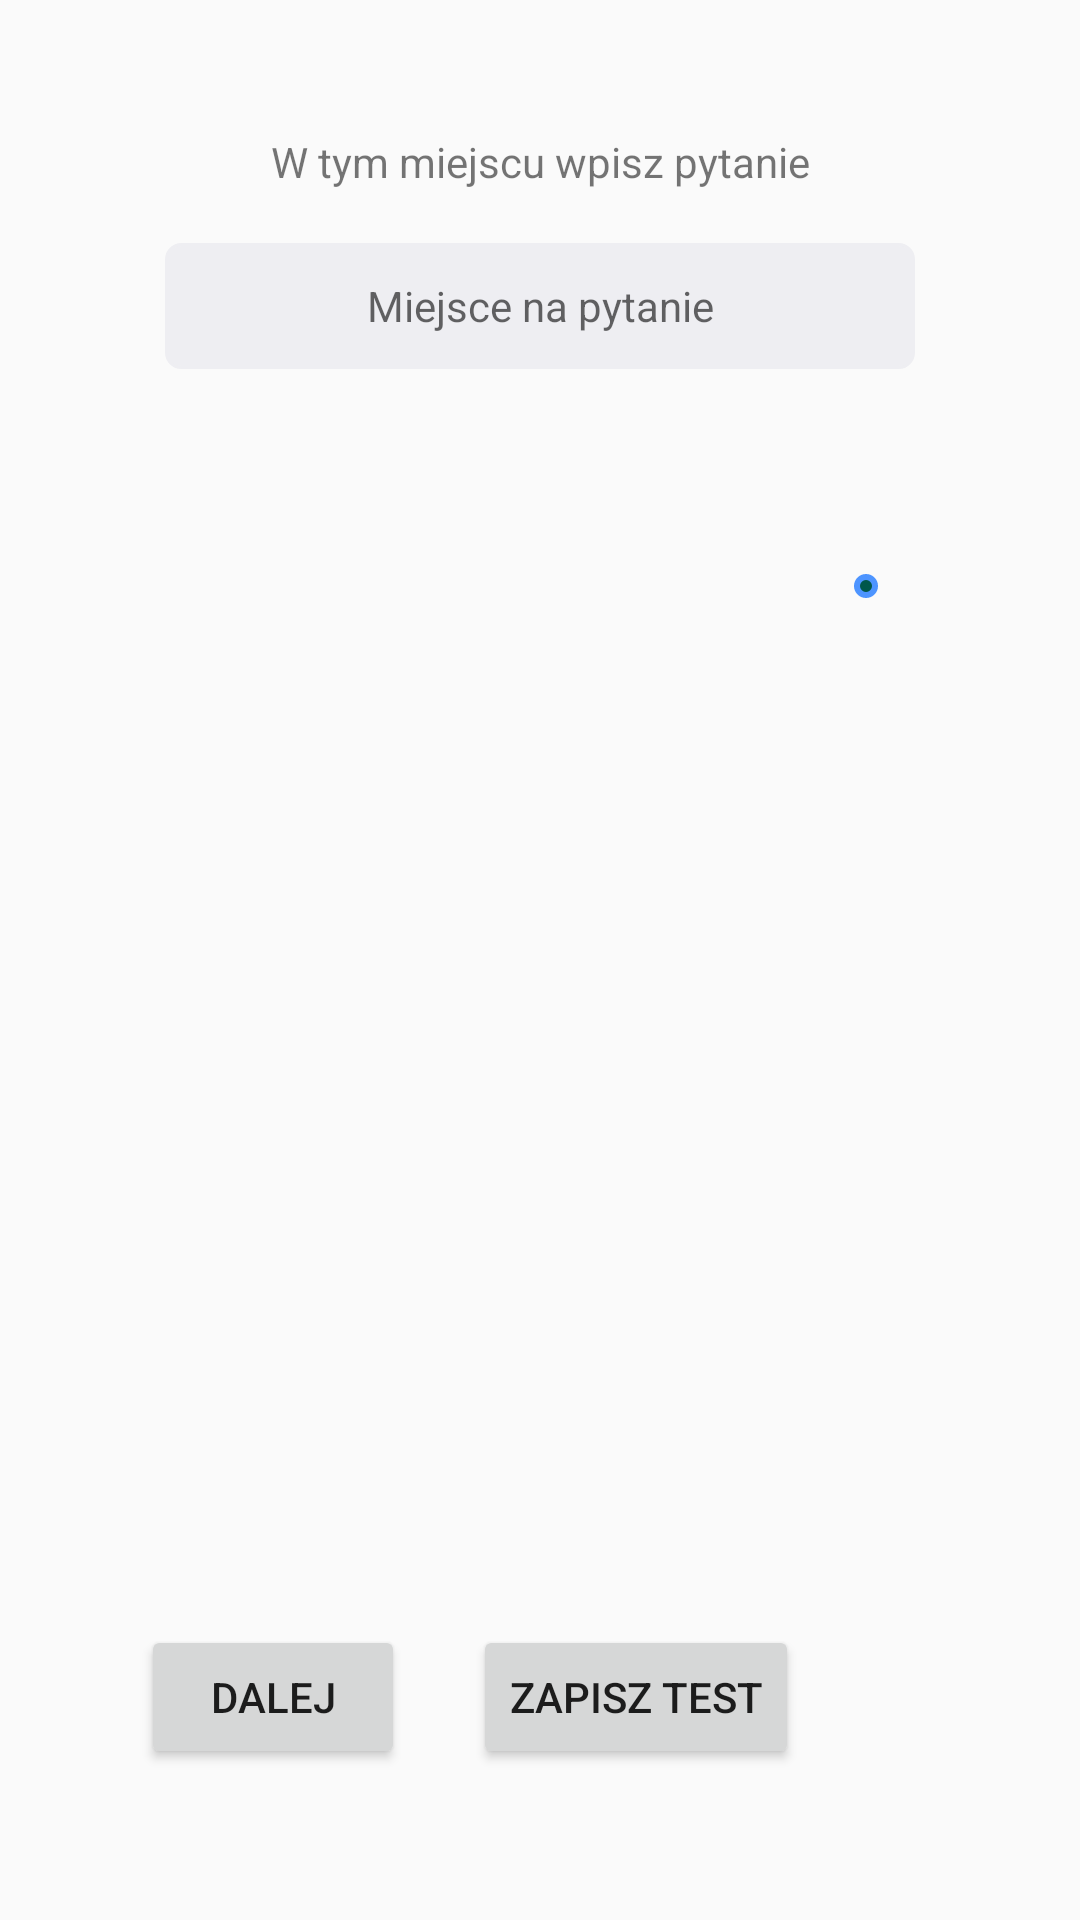

Produce the Android XML layout that renders to this screen, including the resource entries it uses.
<!-- AndroidManifest.xml: application theme AppTheme -->
<!-- res/layout/activity_create_test.xml -->
<?xml version="1.0" encoding="utf-8"?>
<android.support.constraint.ConstraintLayout xmlns:android="http://schemas.android.com/apk/res/android"
    xmlns:app="http://schemas.android.com/apk/res-auto"
    xmlns:tools="http://schemas.android.com/tools"
    android:layout_width="match_parent"
    android:layout_height="match_parent">

    <LinearLayout
        android:id="@+id/answerContainer"
        android:layout_width="wrap_content"
        android:layout_height="wrap_content"
        android:layout_marginTop="8dp"
        android:layout_marginBottom="8dp"
        android:orientation="vertical"
        app:layout_constraintBottom_toBottomOf="parent"
        app:layout_constraintEnd_toEndOf="parent"
        app:layout_constraintStart_toStartOf="parent"
        app:layout_constraintTop_toBottomOf="@+id/sentence"
        app:layout_constraintVertical_bias="0.059"></LinearLayout>

    <EditText
        android:id="@+id/sentence"
        android:layout_width="250dp"
        android:layout_height="42dp"
        android:layout_marginStart="8dp"
        android:layout_marginLeft="8dp"
        android:layout_marginTop="8dp"
        android:layout_marginEnd="8dp"
        android:layout_marginRight="8dp"
        android:layout_marginBottom="8dp"
        android:background="@drawable/rounded_input"


        android:ems="10"
        android:hint="Miejsce na pytanie"
        android:inputType="textPersonName"
        android:textAlignment="center"
        android:textCursorDrawable="@drawable/default_text_cursor"
        android:textSize="14sp"
        app:layout_constraintBottom_toBottomOf="parent"
        app:layout_constraintEnd_toEndOf="parent"
        app:layout_constraintStart_toStartOf="parent"
        app:layout_constraintTop_toBottomOf="@+id/enterPassword3"
        app:layout_constraintVertical_bias="0.017" />

    <TextView
        android:id="@+id/enterPassword3"
        android:layout_width="wrap_content"
        android:layout_height="20dp"
        android:layout_marginStart="8dp"
        android:layout_marginLeft="8dp"
        android:layout_marginTop="8dp"
        android:layout_marginEnd="8dp"
        android:layout_marginRight="8dp"
        android:layout_marginBottom="8dp"
        android:text="W tym miejscu wpisz pytanie"
        app:layout_constraintBottom_toBottomOf="parent"
        app:layout_constraintEnd_toEndOf="parent"
        app:layout_constraintStart_toStartOf="parent"
        app:layout_constraintTop_toTopOf="parent"
        app:layout_constraintVertical_bias="0.06" />

    <ImageButton
        android:id="@+id/addInput"
        android:layout_width="wrap_content"
        android:layout_height="wrap_content"
        android:layout_marginTop="8dp"
        android:background="@drawable/circle_shape"
        android:text="Button"
        app:layout_constraintBottom_toBottomOf="parent"
        app:layout_constraintEnd_toEndOf="parent"
        app:layout_constraintHorizontal_bias="0.809"
        app:layout_constraintStart_toStartOf="parent"
        app:layout_constraintTop_toBottomOf="@+id/answerContainer"
        app:layout_constraintVertical_bias="0.049"
        app:srcCompat="@drawable/add_white" />

    <android.support.constraint.Guideline
        android:id="@+id/guideline19"
        android:layout_width="wrap_content"
        android:layout_height="wrap_content"
        android:orientation="horizontal"
        app:layout_constraintGuide_begin="50dp" />

    <Button
        android:id="@+id/next"
        android:layout_width="wrap_content"
        android:layout_height="wrap_content"
        android:text="Dalej"
        app:layout_constraintBottom_toBottomOf="parent"
        app:layout_constraintEnd_toEndOf="parent"
        app:layout_constraintHorizontal_bias="0.173"
        app:layout_constraintStart_toStartOf="parent"
        app:layout_constraintTop_toBottomOf="@+id/sentence"
        app:layout_constraintVertical_bias="0.893" />

    <Button
        android:id="@+id/save"
        android:layout_width="wrap_content"
        android:layout_height="wrap_content"
        android:text="Zapisz Test"
        app:layout_constraintBottom_toBottomOf="parent"
        app:layout_constraintEnd_toEndOf="parent"
        app:layout_constraintHorizontal_bias="0.196"
        app:layout_constraintStart_toEndOf="@+id/next"
        app:layout_constraintTop_toBottomOf="@+id/sentence"
        app:layout_constraintVertical_bias="0.893" />

</android.support.constraint.ConstraintLayout>
<!-- resources referenced by this layout -->
<resources>
  <!-- drawable circle_shape (drawable) -->
  <?xml version="1.0" encoding="utf-8"?>
  <shape xmlns:android="http://schemas.android.com/apk/res/android"
      android:shape="rectangle">
      <corners android:radius="1000dp" />
      <solid android:color="@color/colorPrimary" />
      <stroke
          android:width="2dip"
          android:color="@color/colorLightBlue" />
  
      <solid android:color="@color/colorPrimaryDark"/>
  
      <padding
          android:bottom="4dp"
          android:left="4dp"
          android:right="4dp"
          android:top="4dp" />
  </shape>
  <!-- drawable default_text_cursor (drawable) -->
  <?xml version="1.0" encoding="utf-8"?>
  <shape xmlns:android="http://schemas.android.com/apk/res/android">
      <size android:width="2dp" />
      <solid android:color="@color/colorLightBlue"/>
  </shape>
  <!-- drawable rounded_input (drawable) -->
  <?xml version="1.0" encoding="utf-8"?>
  <shape xmlns:android="http://schemas.android.com/apk/res/android" >
      <stroke
          android:width="1dp"
          android:color="@color/colorInputBackground" />
  
      <solid android:color="@color/colorInputBackground" />
  
      <padding
          android:left="1dp"
          android:right="1dp"
          android:bottom="1dp"
          android:top="1dp" />
  
      <corners android:radius="5dp" />
  </shape>
  <style name="AppTheme" parent="Theme.AppCompat.Light.DarkActionBar">
          
          <item name="colorPrimary">@color/colorPrimary</item>
          <item name="colorPrimaryDark">@color/colorPrimaryDark</item>
          <item name="colorAccent">@color/colorAccent</item>
      </style>
  <color name="colorPrimary">#008577</color>
  <color name="colorLightBlue">#4D94FF</color>
  <color name="colorPrimaryDark">#00574B</color>
  <color name="colorInputBackground">#EEEEF2</color>
  <color name="colorAccent">#D81B60</color>
</resources>
